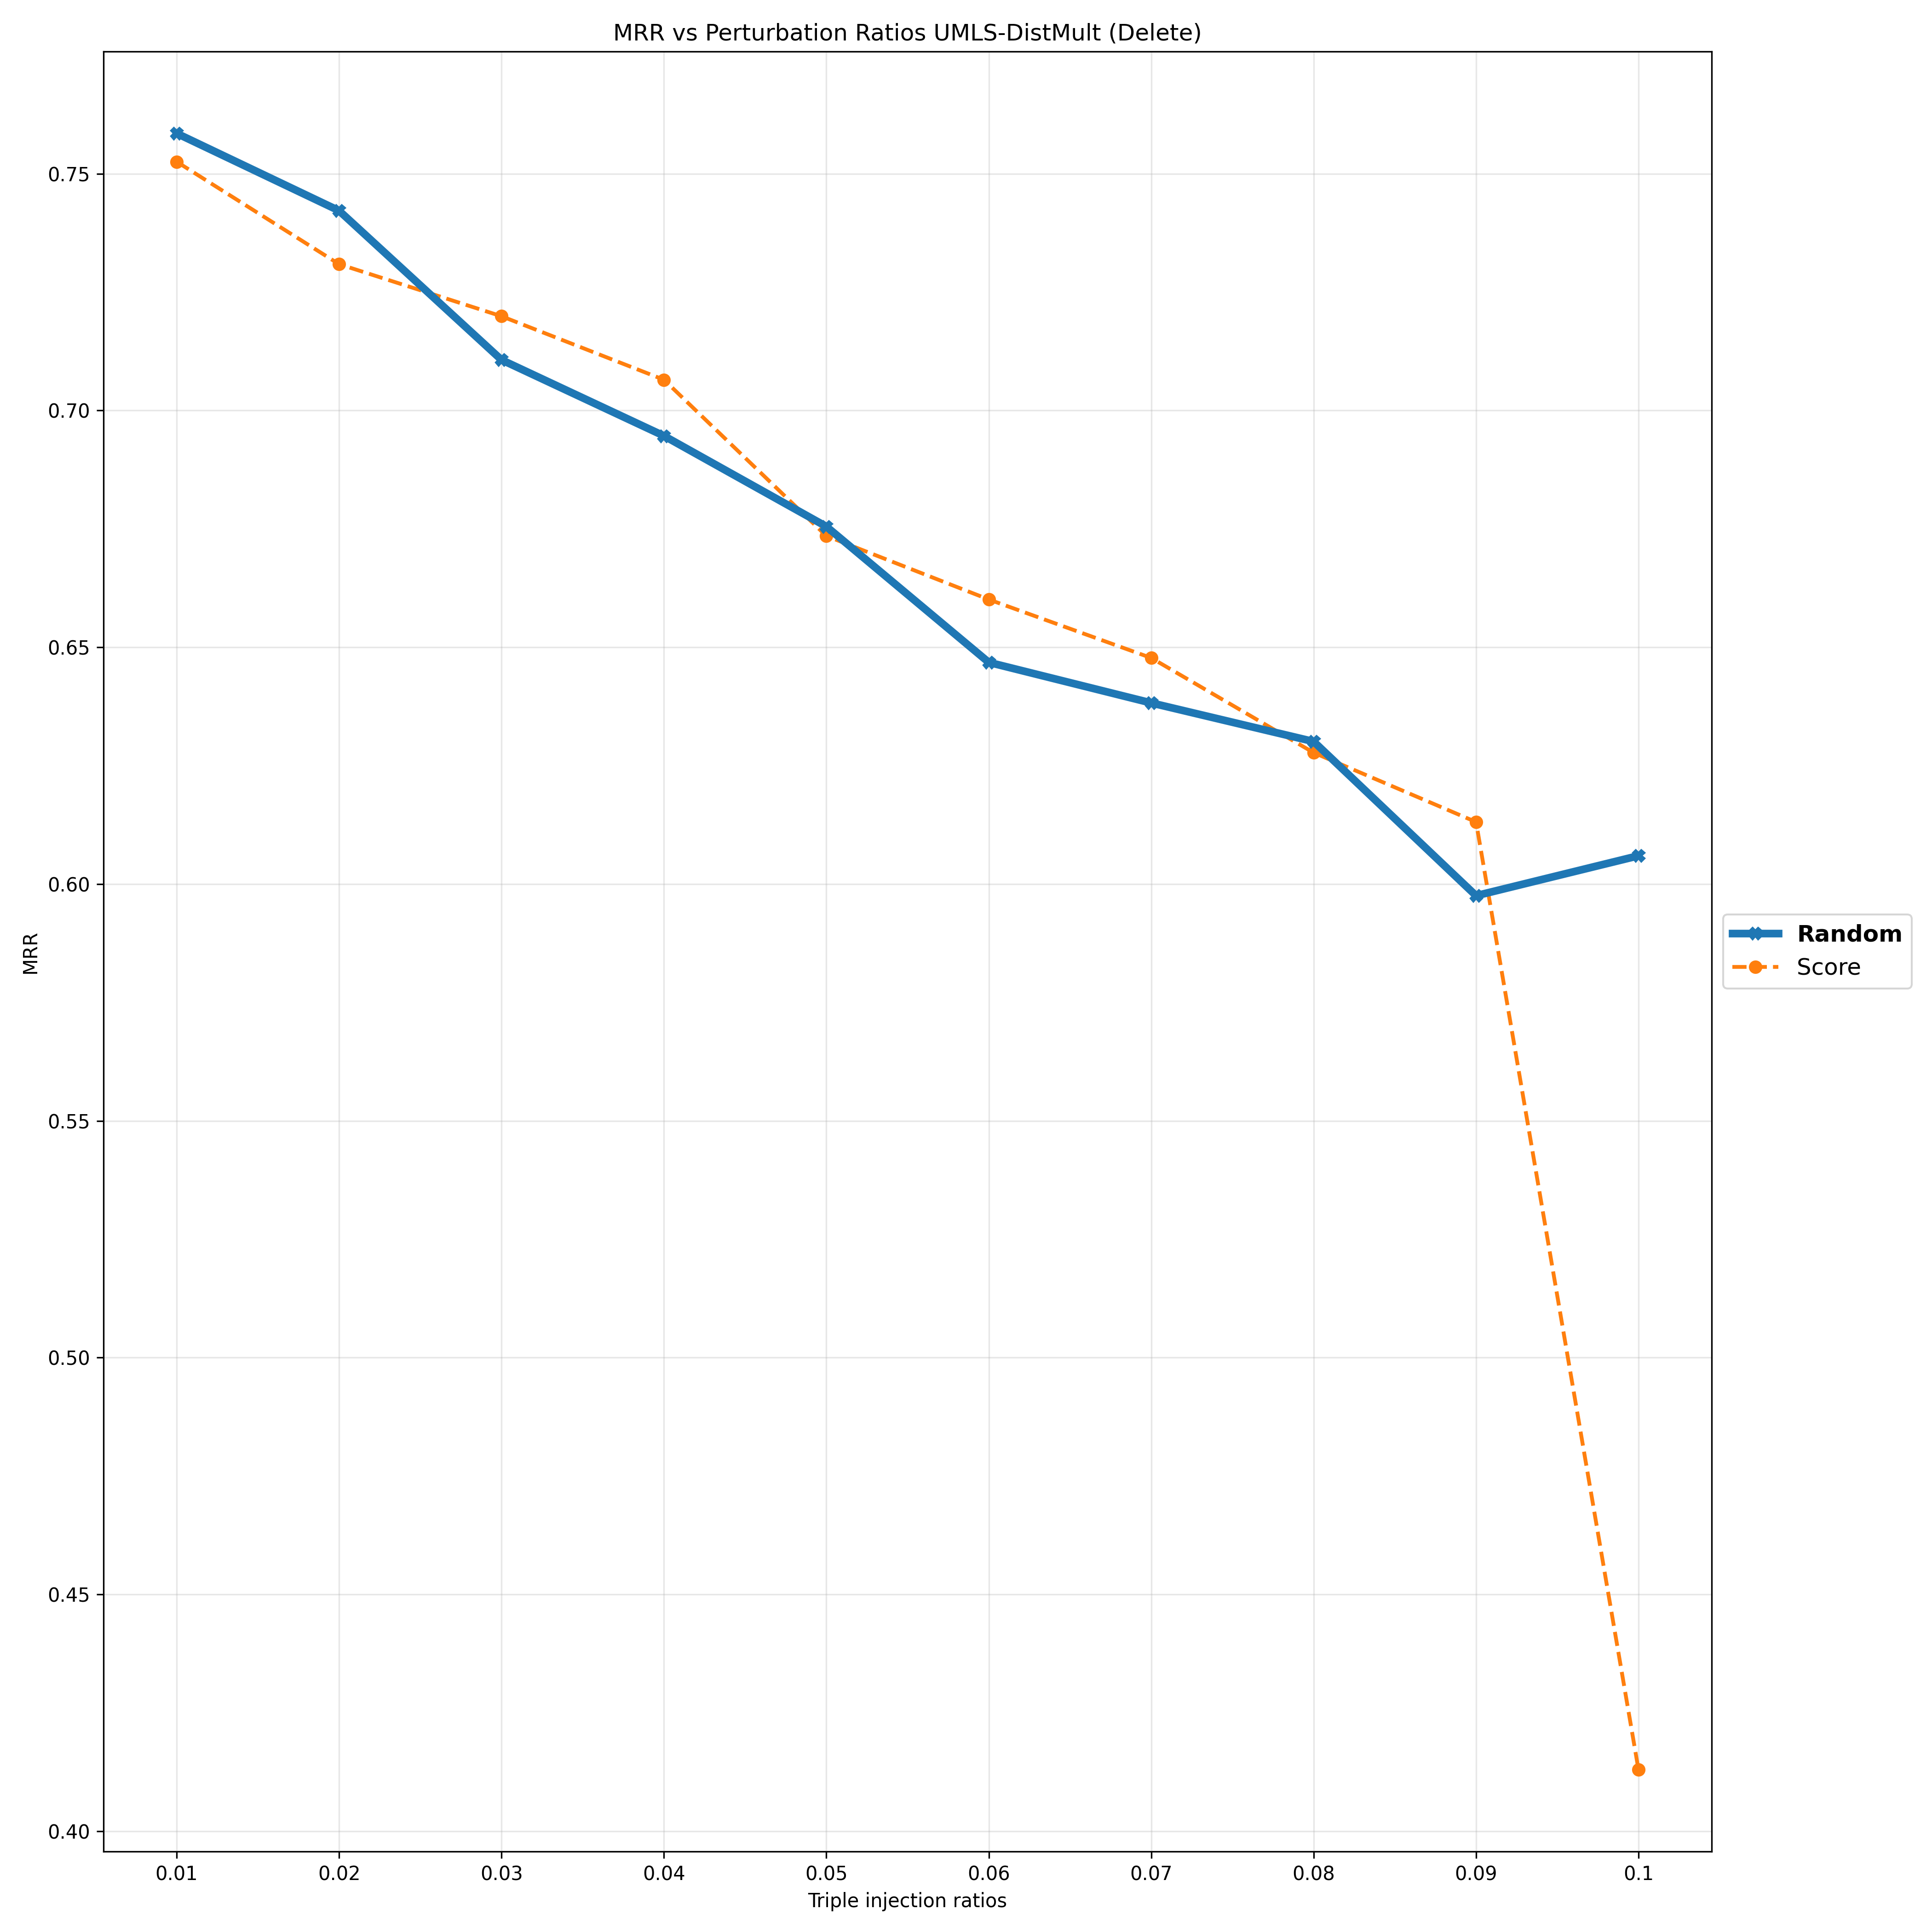

The file beside this chart, header and first rows:
Deletion Ratios, 0.01, 0.02, 0.03, 0.04, 0.05, 0.06, 0.07, 0.08, 0.09, 0.1
Random, 0.7585, 0.7422, 0.7107, 0.6946, 0.6755, 0.6468, 0.6382, 0.6301, 0.5975, 0.606
Score, 0.7525, 0.7309, 0.7199, 0.7065, 0.6735, 0.6601, 0.6478, 0.6277, 0.6131, 0.413
